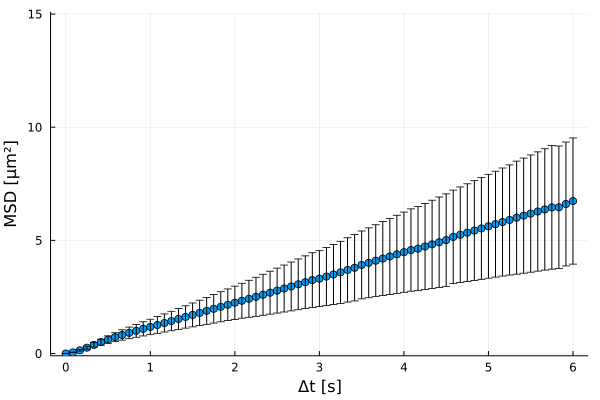

The file beside this chart, header and first rows:
xMSD, MSD, yerror
0.0, 0.0, 0.0
0.08333, 0.04963, 0.01075
0.1667, 0.1421, 0.03348
0.25, 0.2589, 0.06332
0.3333, 0.3826, 0.09653
0.4167, 0.5031, 0.1306
0.5, 0.6165, 0.1644
0.5833, 0.7219, 0.1967
0.6667, 0.8202, 0.2275
0.75, 0.9132, 0.2567
0.8333, 1.003, 0.2846
0.9167, 1.091, 0.3122
1.0, 1.175, 0.3408
1.083, 1.262, 0.3698
1.167, 1.349, 0.3992
1.25, 1.438, 0.4294
1.333, 1.527, 0.4609
1.417, 1.616, 0.4935
1.5, 1.706, 0.5269
1.583, 1.796, 0.5609
1.667, 1.886, 0.5952
1.75, 1.976, 0.6298
1.833, 2.065, 0.6644
1.917, 2.155, 0.6991
2.0, 2.244, 0.7347
2.083, 2.333, 0.7713
2.167, 2.42, 0.8181
2.25, 2.506, 0.8635
2.333, 2.597, 0.9055
2.417, 2.689, 0.9487
2.5, 2.78, 0.9924
2.583, 2.873, 1.036
2.667, 2.965, 1.079
2.75, 3.058, 1.123
2.833, 3.151, 1.166
2.917, 3.244, 1.21
3.0, 3.308, 1.238
3.083, 3.401, 1.282
3.167, 3.493, 1.327
3.25, 3.586, 1.372
3.333, 3.695, 1.421
3.417, 3.79, 1.466
3.5, 3.915, 1.499
3.583, 4.009, 1.544
3.667, 4.103, 1.589
3.75, 4.197, 1.634
3.833, 4.291, 1.68
3.917, 4.385, 1.726
4.0, 4.479, 1.772
4.083, 4.573, 1.818
4.167, 4.635, 1.858
4.25, 4.73, 1.905
4.333, 4.824, 1.951
4.417, 4.918, 1.998
4.5, 5.012, 2.044
4.583, 5.154, 2.066
4.667, 5.248, 2.112
4.75, 5.341, 2.158
4.833, 5.435, 2.204
4.917, 5.528, 2.249
... 13 more rows
